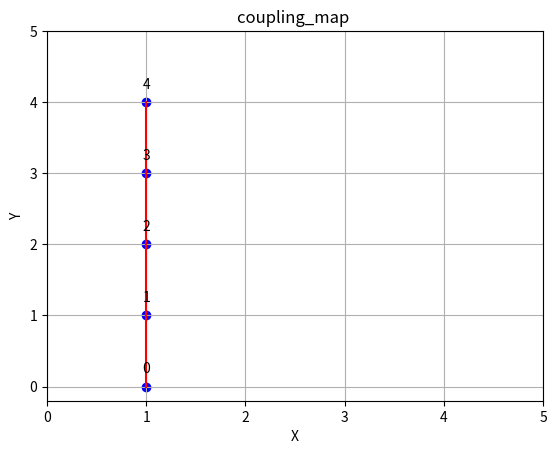

Reproduce this figure in Python.
# 二维坐标->邻接表（qiskit 可识别的形式）
# 坐标形式：  points=[(1,0),(1,1),(1,2),(1,3),(1,4)]
def coordinate2adjacent(points):
    import math
    point_dict = {i: points[i] for i in range(len(points))}
    adjacency_dict = {}

    for i, point in point_dict.items():
        adjacent_points = []
        for j, other_point in point_dict.items():
            if i != j:
                if math.sqrt((point[0] - other_point[0])**2 + (point[1] - other_point[1])**2) == 1:
                    adjacent_points.append(j)
        adjacency_dict[i] = adjacent_points

    #transform adjacency_dict to qiskit format
    res = []
    for k in adjacency_dict:
        v = adjacency_dict.get(k)
        for node in v:
            res.append([k,node])
    # return adjacency_dict
    return res

# 二维坐标->邻接表
def adjacency2matrix(adj_list):
    max_index = max(max(pair) for pair in adj_list)
    matrix = [[0] * (max_index + 1) for _ in range(max_index + 1)]

    for pair in adj_list:
        matrix[pair[0]][pair[1]] = 1
        matrix[pair[1]][pair[0]] = 1

    return matrix

import matplotlib.pyplot as plt
from math import sqrt
import matplotlib.ticker as ticker

# draw couping map from coordinate
def plot_points(points):
    point_dict = {i: points[i] for i in range(len(points))}

    sorted_points = sorted(points, key=lambda p: (p[0], p[1]))
    # 设置x轴和y轴的刻度为整数

    for i, point in enumerate(sorted_points):
        plt.scatter(point[0], point[1], color='blue')
        plt.annotate(str(i), (point[0], point[1]), textcoords="offset points", xytext=(0,10), ha='center')

    for i in range(len(points)):
        for j in range(i+1, len(points)):
            dist = sqrt((points[i][0]-points[j][0])**2 + (points[i][1]-points[j][1])**2)
            if dist <= 1:
                plt.plot([points[i][0], points[j][0]], [points[i][1], points[j][1]], color='red')

    # 将x轴和y轴的刻度设置为整数
    plt.xticks(range(int(0), int(5) + 1))
    plt.yticks(range(int(0), int(5) + 1))

    plt.xlabel('X')
    plt.ylabel('Y')
    plt.title('coupling_map ')
    plt.grid(True)
    plt.show()

if __name__ == '__main__':
    points = [(1,0),(1,1),(1,2),(1,3),(1,4)]
    print(coordinate2adjacent(points))
    print(adjacency2matrix(coordinate2adjacent(points)))
    plot_points(points)